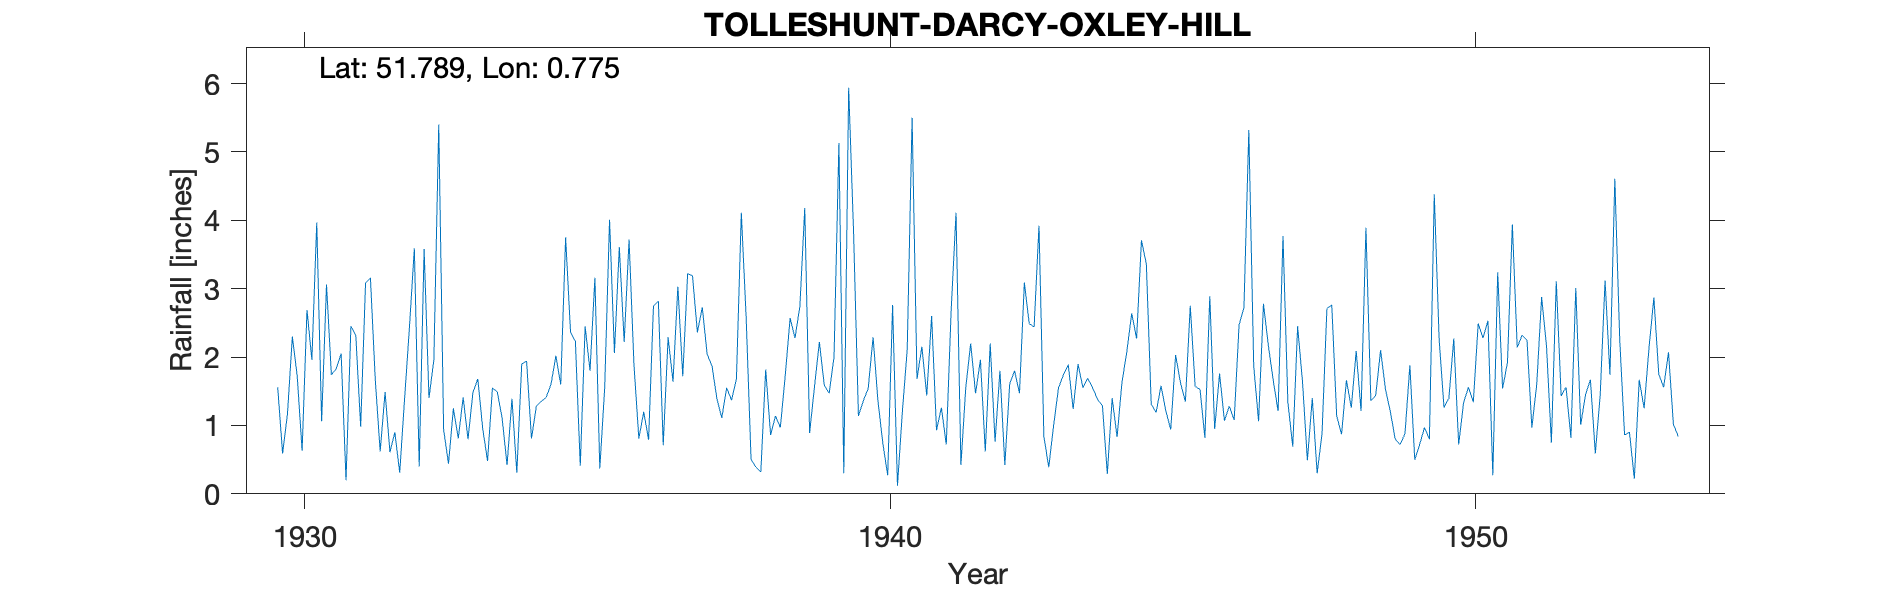

Values plotted in this chart, from the file beside it:
TOLLESHUNT-DARCY-OXLEY-HILL, , , , , , , , , , , , , , , , , , , , , , , 
Grid ref, TL915137, Long, 0.7752, Lat, 51.79, Elevation, 90, ft, , , , , , , , , , , , , , , 
Station no, 1295/5, , , , , , , , , , , , , , , , , , , , , , 
, 1920, 1921, 1922, 1923, 1924, 1925, 1926, 1927, 1928, 1929, 1930, 1931, 1932, 1933, 1934, 1935, 1936, 1937, 1938, 1939, 1940, 1941, 1942
January, , , , , , , , , , , 1.56, 1.83, 0.9, 1.25, 1.39, 2.37, 3.72, 3.22, 2.57, 4.18, 1.36, 2.15, 1.96
February, , , , , , , , , , , 0.59, 2.05, 0.31, 0.81, 0.31, 2.23, 1.89, 3.19, 0.5, 0.89, 1.54, 1.44, 0.62
March, , , , , , , , , , , 1.17, 0.2, 1.39, 1.41, 1.9, 0.41, 0.81, 2.36, 0.39, 1.57, 2.29, 2.6, 2.2
April, , , , , , , , , , , 2.3, 2.45, 2.44, 0.8, 1.94, 2.45, 1.2, 2.73, 0.32, 2.22, 1.36, 0.93, 0.76
May, , , , , , , , , , , 1.72, 2.32, 3.59, 1.48, 0.81, 1.8, 0.79, 2.04, 1.82, 1.59, 0.74, 1.26, 1.8
June, , , , , , , , , , , 0.63, 0.98, 0.4, 1.68, 1.28, 3.16, 2.75, 1.87, 0.86, 1.47, 0.27, 0.72, 0.42
July, , , , , , , , , , , 2.69, 3.08, 3.58, 0.96, 1.35, 0.37, 2.82, 1.39, 1.14, 2, 2.76, 2.68, 1.61
August, , , , , , , , , , , 1.96, 3.16, 1.4, 0.48, 1.41, 1.54, 0.71, 1.11, 0.97, 5.13, 0.12, 4.11, 1.8
September, , , , , , , , , , , 3.97, 1.66, 1.96, 1.55, 1.6, 4.01, 2.29, 1.55, 1.73, 0.3, 1.2, 0.42, 1.47
October, , , , , , , , , , , 1.06, 0.62, 5.4, 1.49, 2.02, 2.06, 1.64, 1.37, 2.57, 5.94, 2.11, 1.56, 3.09
November, , , , , , , , , , , 3.06, 1.49, 0.94, 1.1, 1.6, 3.61, 3.03, 1.68, 2.28, 3.84, 5.5, 2.2, 2.49
December, , , , , , , , , , , 1.74, 0.61, 0.44, 0.42, 3.75, 2.22, 1.72, 4.11, 2.74, 1.14, 1.68, 1.47, 2.44
Total, , , , , , , , , , , 22.45, 20.45, 22.75, 13.43, 19.36, 26.23, 23.37, 26.62, 17.89, 30.27, 20.93, 21.54, 20.66
TYRain_1931-1940_08_pt1-page-280.csv not…, , , , , , , , , , , , , , , , , , , , , , , 
